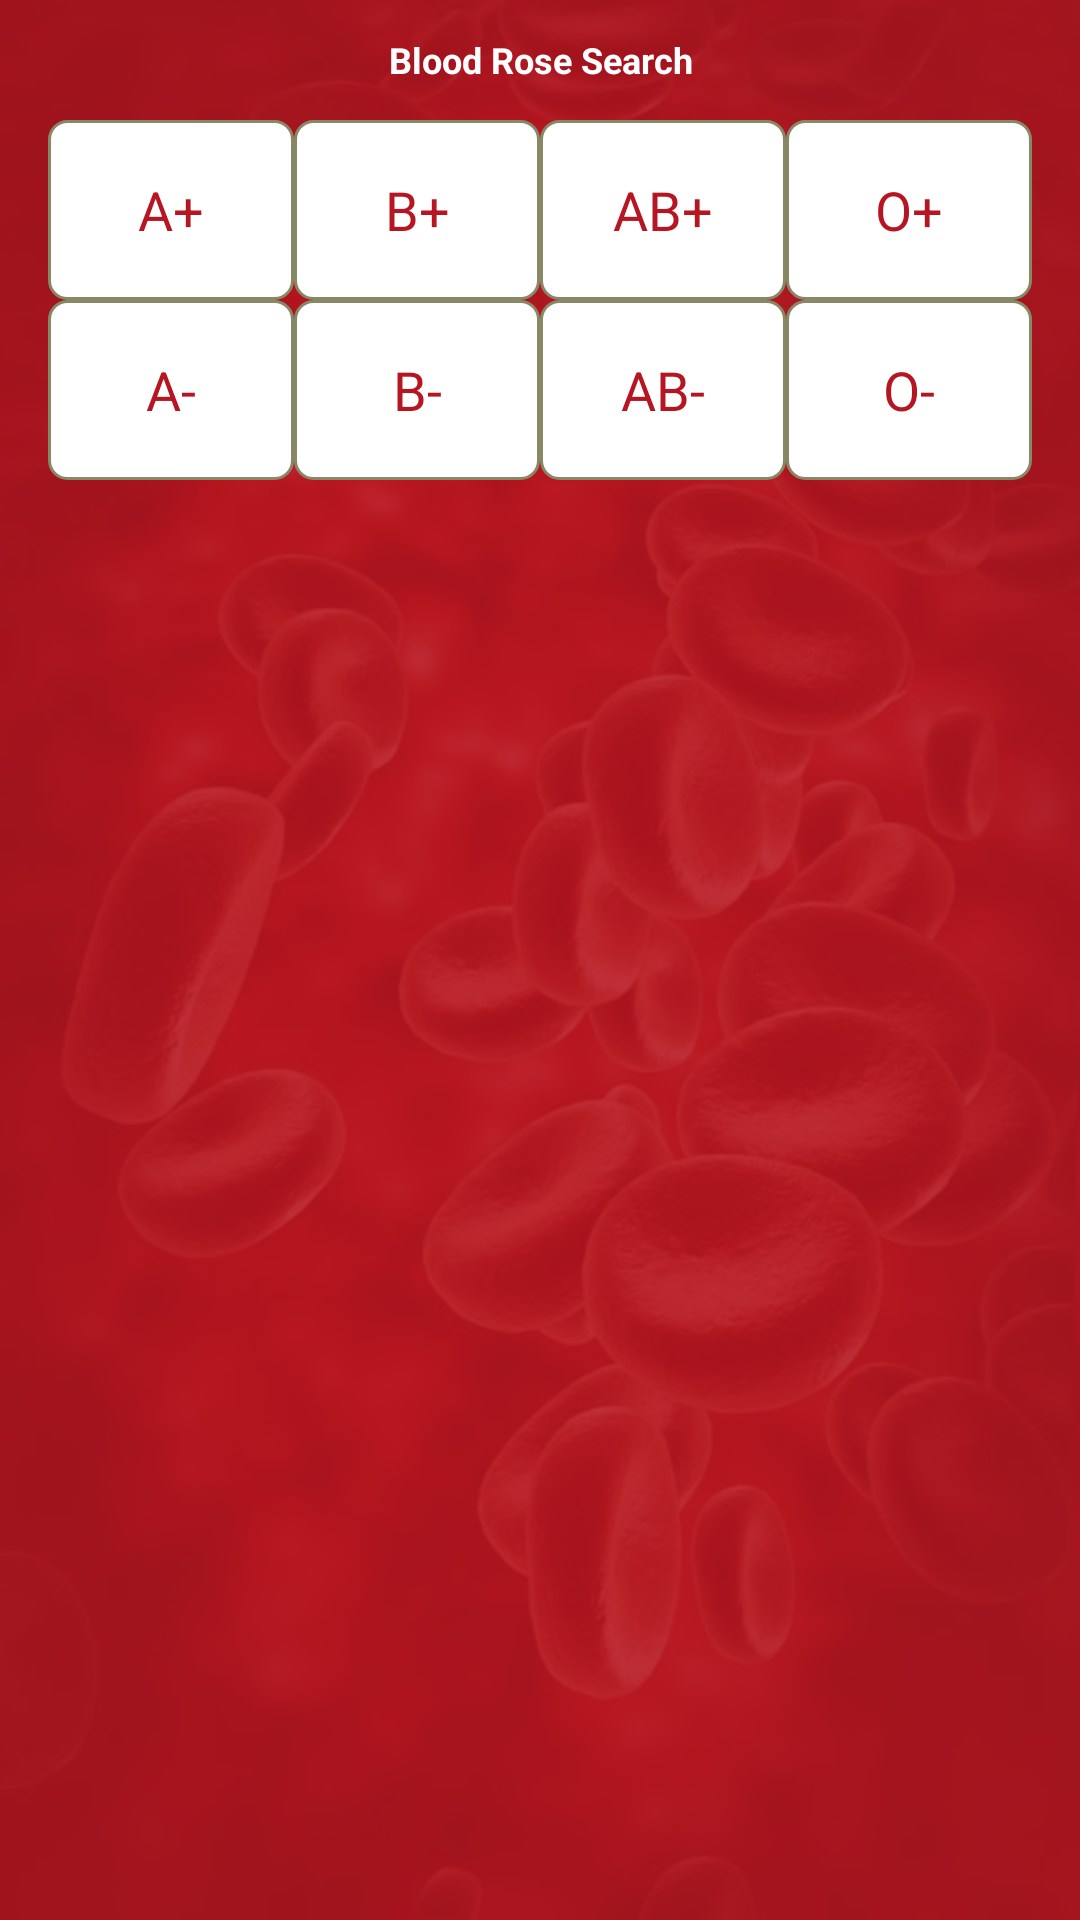

Produce the Android XML layout that renders to this screen, including the resource entries it uses.
<!-- AndroidManifest.xml: application theme AppTheme -->
<!-- res/layout/activity_blood_search.xml -->
<?xml version="1.0" encoding="utf-8"?>
<RelativeLayout xmlns:android="http://schemas.android.com/apk/res/android"
    xmlns:app="http://schemas.android.com/apk/res-auto"
    xmlns:tools="http://schemas.android.com/tools"
    android:layout_width="match_parent"
    android:layout_height="match_parent"
    android:background="@drawable/ic_background"
    tools:context="com.saim.bloodrose.Activity.BloodSearchActivity">

    <LinearLayout
        android:id="@+id/toolbarBloodSearch"
        android:layout_width="match_parent"
        android:layout_height="40dp"
        android:background="#ddb61622"
        android:gravity="center"
        android:orientation="horizontal"
        android:layout_alignParentTop="true"
        android:layout_alignParentLeft="true"
        android:layout_alignParentStart="true">

        <TextView
            android:id="@+id/toolbarBloodSearchTitle"
            android:layout_width="wrap_content"
            android:layout_height="wrap_content"
            android:gravity="center"
            android:text="Blood Rose Search"
            android:textAllCaps="false"
            android:textColor="#FFF"
            android:textSize="12dp"
            android:textStyle="bold" />
    </LinearLayout>

    <LinearLayout
        android:id="@+id/layoutBR1"
        android:layout_width="match_parent"
        android:layout_height="wrap_content"
        android:layout_below="@id/toolbarBloodSearch"
        android:background="#ddb61622"
        android:paddingLeft="16dp"
        android:paddingRight="16dp"
        android:gravity="center_vertical"
        android:orientation="horizontal">

        <TextView
            android:layout_weight="1"
            android:layout_width="match_parent"
            android:layout_height="60dp"
            android:gravity="center"
            android:text="A+"
            android:textAllCaps="false"
            android:textColor="@color/colorPrimary"
            android:textSize="18dp"
            android:background="@drawable/ic_round" />

        <TextView
            android:id="@+id/textView"
            android:layout_width="match_parent"
            android:layout_height="60dp"
            android:layout_weight="1"
            android:background="@drawable/ic_round"
            android:gravity="center"
            android:text="B+"
            android:textAllCaps="false"
            android:textColor="@color/colorPrimary"
            android:textSize="18dp"/>

        <TextView
            android:layout_weight="1"
            android:layout_width="match_parent"
            android:layout_height="60dp"
            android:gravity="center"
            android:text="AB+"
            android:textAllCaps="false"
            android:textColor="@color/colorPrimary"
            android:textSize="18dp"
            android:background="@drawable/ic_round" />
        <TextView
            android:layout_weight="1"
            android:layout_width="match_parent"
            android:layout_height="60dp"
            android:gravity="center"
            android:text="O+"
            android:textAllCaps="false"
            android:textColor="@color/colorPrimary"
            android:textSize="18dp"
            android:background="@drawable/ic_round" />
    </LinearLayout>
    <LinearLayout
        android:id="@+id/layoutBR2"
        android:layout_width="match_parent"
        android:layout_height="wrap_content"
        android:layout_below="@id/layoutBR1"
        android:background="#ddb61622"
        android:paddingLeft="16dp"
        android:paddingRight="16dp"
        android:paddingBottom="16dp"
        android:gravity="center_vertical"
        android:orientation="horizontal">

        <TextView
            android:layout_weight="1"
            android:layout_width="match_parent"
            android:layout_height="60dp"
            android:gravity="center"
            android:text="A-"
            android:textAllCaps="false"
            android:textColor="@color/colorPrimary"
            android:textSize="18dp"
            android:background="@drawable/ic_round" />
        <TextView
            android:layout_weight="1"
            android:layout_width="match_parent"
            android:layout_height="60dp"
            android:gravity="center"
            android:text="B-"
            android:textAllCaps="false"
            android:textColor="@color/colorPrimary"
            android:textSize="18dp"
            android:background="@drawable/ic_round" />
        <TextView
            android:layout_weight="1"
            android:layout_width="match_parent"
            android:layout_height="60dp"
            android:gravity="center"
            android:text="AB-"
            android:textAllCaps="false"
            android:textColor="@color/colorPrimary"
            android:textSize="18dp"
            android:background="@drawable/ic_round" />
        <TextView
            android:layout_weight="1"
            android:layout_width="match_parent"
            android:layout_height="60dp"
            android:gravity="center"
            android:text="O-"
            android:textAllCaps="false"
            android:textColor="@color/colorPrimary"
            android:textSize="18dp"
            android:background="@drawable/ic_round" />
    </LinearLayout>

    <android.support.v7.widget.RecyclerView
        android:id="@+id/recyclerViewNav"
        android:layout_below="@id/layoutBR2"
        android:layout_width="match_parent"
        android:layout_height="match_parent"
        android:background="#ddb61622"/>

</RelativeLayout>
<!-- resources referenced by this layout -->
<resources>
  <color name="colorPrimary">#b61622</color>
  <!-- drawable ic_background: jpg bitmap (drawable, 64557 bytes) -->
  <!-- drawable ic_round (drawable) -->
  <?xml version="1.0" encoding="utf-8"?>
  <shape xmlns:android="http://schemas.android.com/apk/res/android"
      android:shape="rectangle">
      <corners
          android:bottomLeftRadius="6dp"
          android:bottomRightRadius="6dp"
          android:topLeftRadius="6dp"
          android:topRightRadius="6dp"/>
      <padding
          android:bottom="10dp"
          android:left="10dp"
          android:right="10dp"
          android:top="10dp" />
      <stroke android:width="1dp" android:color="#886" />
      <solid android:color="#FFF" />
  </shape>
  <style name="AppTheme" parent="Theme.AppCompat.Light.NoActionBar">
          
          <item name="colorPrimary">@color/colorPrimary</item>
          <item name="colorPrimaryDark">@color/colorPrimaryDark</item>
          <item name="colorAccent">@color/colorPrimary</item>
  
          <item name="android:itemBackground">#FFFFFFFF</item>
          <item name="android:itemTextAppearance">@style/TextAppearanceSaim</item>
      </style>
  <color name="colorPrimaryDark">#b61622</color>
  <style name="TextAppearanceSaim">
          <item name="android:textColor">@color/colorPrimary</item>
      </style>
</resources>
